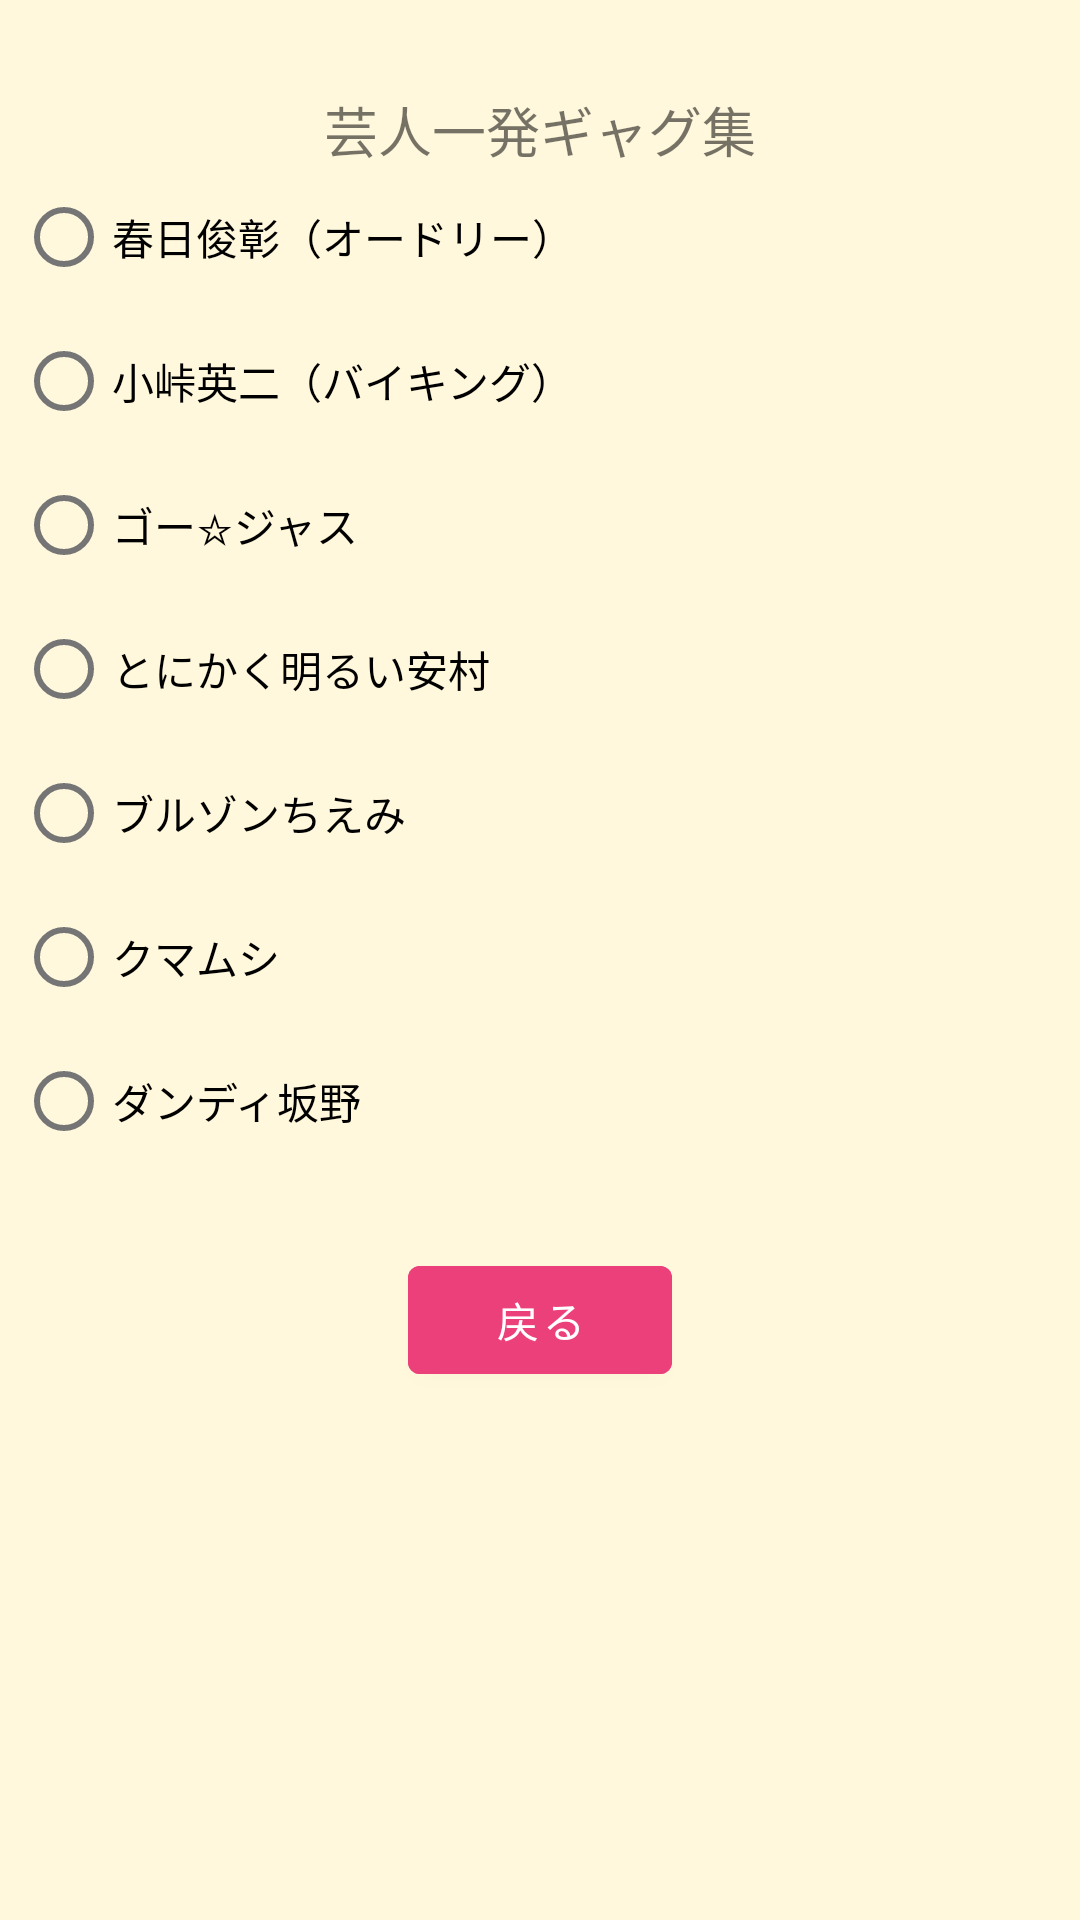

Layout XML and referenced resources for this Android screen:
<!-- AndroidManifest.xml: application theme Theme.OmoshiroRecycle -->
<!-- res/layout/franment_custom_dialog.xml -->
<?xml version="1.0" encoding="utf-8"?>
<androidx.constraintlayout.widget.ConstraintLayout xmlns:android="http://schemas.android.com/apk/res/android"
    xmlns:tools="http://schemas.android.com/tools"
    android:layout_width="match_parent"
    android:layout_height="match_parent"
    android:background="#fff8dc"
    xmlns:app="http://schemas.android.com/apk/res-auto">

    <TextView
        android:id="@+id/ratingHeaderTextView"
        android:layout_width="wrap_content"
        android:layout_height="wrap_content"
        android:layout_marginTop="30dp"
        android:text="芸人一発ギャグ集"
        android:textSize="18dp"
        app:layout_constraintLeft_toLeftOf="parent"
        app:layout_constraintRight_toRightOf="parent"
        app:layout_constraintTop_toTopOf="parent" />

    <RadioGroup
        android:id="@+id/ratingRadioGroup"
        android:layout_width="400dp"
        android:layout_height="wrap_content"
        android:orientation="vertical"
        android:padding="25dp"
        app:layout_constraintTop_toTopOf="@+id/ratingHeaderTextView"
        app:layout_constraintLeft_toLeftOf="parent"
        app:layout_constraintRight_toRightOf="parent"
        >

        <RadioButton
            android:id="@+id/radio1"
            android:layout_width="wrap_content"
            android:layout_height="wrap_content"
            android:text="春日俊彰（オードリー）" />

        <RadioButton
            android:id="@+id/radio2"
            android:layout_width="wrap_content"
            android:layout_height="wrap_content"
            android:text="小峠英二（バイキング）" />

        <RadioButton
            android:id="@+id/radio3"
            android:layout_width="wrap_content"
            android:layout_height="wrap_content"
            android:text="ゴー☆ジャス" />

        <RadioButton
            android:id="@+id/radio4"
            android:layout_width="wrap_content"
            android:layout_height="wrap_content"
            android:text="とにかく明るい安村" />

        <RadioButton
            android:id="@+id/radio5"
            android:layout_width="wrap_content"
            android:layout_height="wrap_content"
            android:text="ブルゾンちえみ" />

        <RadioButton
            android:id="@+id/radio6"
            android:layout_width="wrap_content"
            android:layout_height="wrap_content"
            android:text="クマムシ" />

        <RadioButton
            android:id="@+id/radio7"
            android:layout_width="wrap_content"
            android:layout_height="wrap_content"
            android:text="ダンディ坂野" />

    </RadioGroup>

    <Button
        android:id="@+id/cancel_button"
        android:layout_width="wrap_content"
        android:layout_height="wrap_content"
        android:backgroundTint="#EC407A"
        android:text="戻る"
        android:textColor="#ffff"
        app:layout_constraintEnd_toEndOf="parent"
        app:layout_constraintStart_toStartOf="parent"
        app:layout_constraintTop_toBottomOf="@+id/ratingRadioGroup" />


</androidx.constraintlayout.widget.ConstraintLayout>
<!-- resources referenced by this layout -->
<resources>
  <style name="Theme.OmoshiroRecycle" parent="Theme.MaterialComponents.DayNight.DarkActionBar">
          
          <item name="colorPrimary">#ffa500</item>
          <item name="colorPrimaryVariant">#ff8c00</item>
          <item name="colorOnPrimary">@color/white</item>
          
          <item name="colorSecondary">@color/teal_200</item>
          <item name="colorSecondaryVariant">@color/teal_700</item>
          <item name="colorOnSecondary">@color/black</item>
          
          <item name="android:statusBarColor" tools:targetApi="l">?attr/colorPrimaryVariant</item>
          
      </style>
  <!-- not gathered from this repository: default colours our renderer supplied (Android Studio template values) -->
  <color name="teal_200">#FF03DAC5</color>
  <color name="teal_700">#FF018786</color>
  <color name="black">#FF000000</color>
  <color name="white">#FFFFFFFF</color>
</resources>
